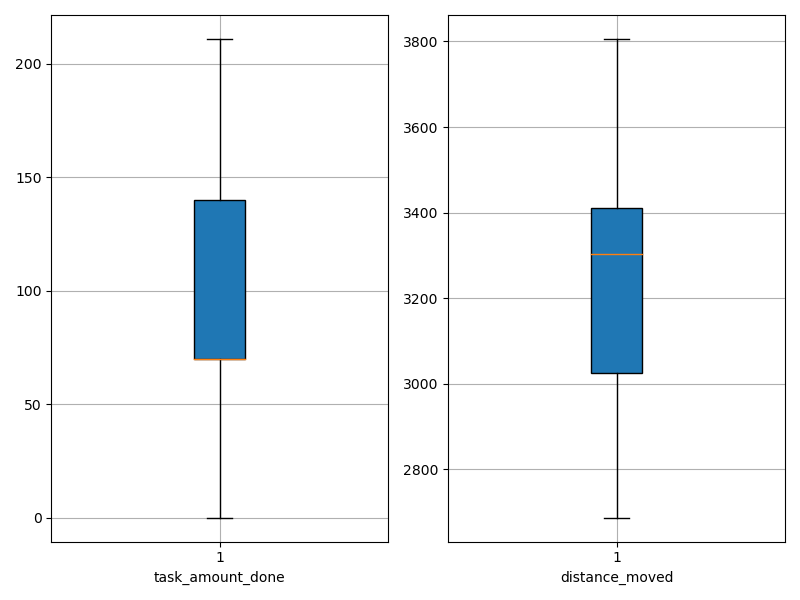

The file beside this chart, header and first rows:
agent_id, task_amount_done, distance_moved
0, 70.0, 2914
1, 71.0, 3105
2, 0.0, 3806
3, 69.0, 3076
4, 140.0, 2721
5, 140.0, 2992
6, 71.0, 3057
7, 140.0, 3168
8, 70.0, 3497
9, 210.0, 2811
10, 71.0, 3308
11, 70.0, 3274
12, 141.0, 3392
13, 140.0, 2687
14, 70.0, 3570
15, 140.0, 3343
16, 70.0, 3605
17, 69.0, 3529
18, 71.0, 3359
19, 70.0, 3346
20, 69.0, 3365
21, 70.0, 3303
22, 70.0, 3202
23, 139.0, 3056
24, 71.0, 3306
25, 209.0, 2771
26, 69.0, 3424
27, 69.0, 3538
28, 70.0, 3371
29, 70.0, 3406
30, 70.0, 3207
31, 70.0, 2955
32, 69.0, 3490
33, 69.0, 3302
34, 70.0, 3685
35, 211.0, 2748
36, 141.0, 2950
37, 70.0, 3651
38, 141.0, 3037
39, 210.0, 2938
